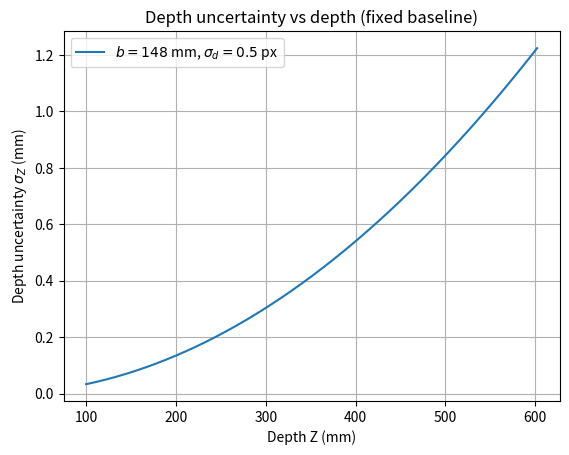

The matplotlib source for this figure:
import numpy as np
import matplotlib.pyplot as plt

# ----- VARIABLES -----

# Camera constraints
focal_length = 3
res_x = 1600
res_y = 1200
pixel_pitch = 0.003 

# Disparity uncertainty
sigma_d = 0.5

# Depth range (mm)
Zmin = 100
Zmax = 602

# Fixed baseline (mm)
b_fixed = 148

# ----- FUNCTIONS -----

def depth_sigma_Z(b_mm, Z_mm, f_px, sigma_d_px):
    """Depth uncertainty σZ (mm) from disparity uncertainty σd (px)."""
    b_mm = np.maximum(b_mm, 1e-9)
    return (Z_mm**2 / (f_px * b_mm)) * sigma_d_px

# ----- CALCULATIONS -----

# Focal length in pixels
fl_pixels = focal_length / pixel_pitch

# Depth samples
Zs = np.linspace(Zmin, Zmax, 800)

# Depth uncertainty vs depth for fixed baseline
sigZ = depth_sigma_Z(b_fixed, Zs, fl_pixels, sigma_d)

# ----- PLOT -----

plt.figure()
plt.plot(Zs, sigZ, label=rf"$b={b_fixed}$ mm, $\sigma_d={sigma_d}$ px")
plt.xlabel("Depth Z (mm)")
plt.ylabel(r"Depth uncertainty $\sigma_Z$ (mm)")
plt.grid(True)
plt.title("Depth uncertainty vs depth (fixed baseline)")
plt.legend()
plt.show()
